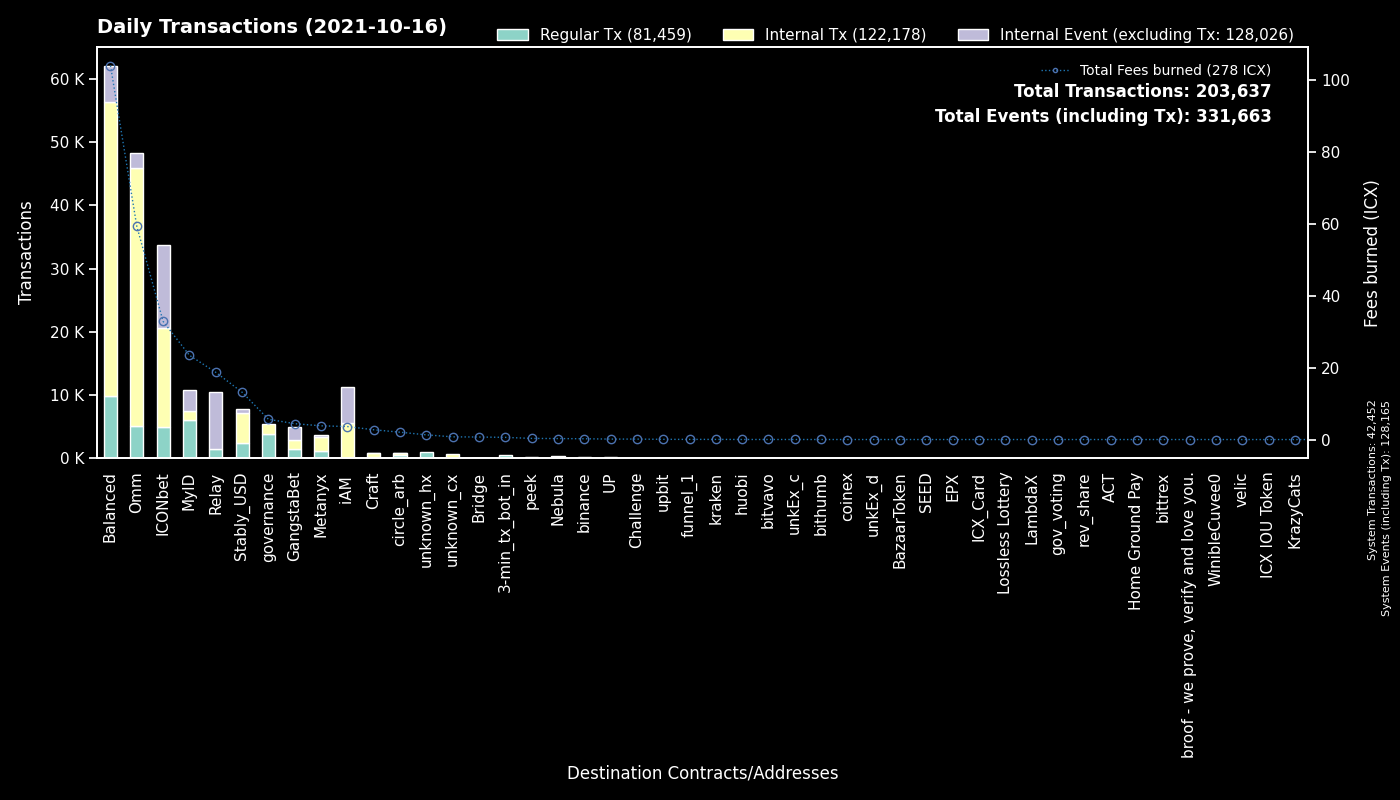

Source data for this figure (header and first rows):
to, Regular Tx, Fees burned, to_def, Internal Tx, Internal Event (excluding Tx), group
System, 42452, 0.0, System, 0, 85713, System
cx00000000000000000000000000000000000000…, 3818, 5.634, governance, 1634, 0, governance
cx9e3cadcc1a4be3323ea23371b84575abb32703…, 3199, 6.11, MyID_1, 0, 3211, MyID
cxbb2871f468a3008f80b08fdde5b8b951583acf…, 2397, 13.15, Stably_USD, 4767, 647, Stably_USD
cx88fd7df7ddff82f7cc735c871dc519838cb235…, 2176, 15.06, balanced_bnUSD, 7701, 1881, Balanced
cxcb455f26a2c01c686fa7f30e1e3661642dd53c…, 1986, 33.91, Omm Lending Pool, 27237, 0, Omm
cx2609b924e33ef00b648a409245c7ea394c4678…, 1760, 20.53, balanced_sicx, 6895, 1223, Balanced
cxd47f7d943ad76a0403210501dab03d4daf1f68…, 1753, 11.86, ICONbet? Blackjack, 2702, 4370, ICONbet
cx40d59439571299bca40362db2a7d8cae5b0b30…, 1614, 37.89, balanced_rebalancing, 11600, 1450, Balanced
cx1a29259a59f463a67bb2ef84398b30ca56b583…, 1550, 12.96, Omm Token, 5778, 1404, Omm
hx037c73025819e490e9a01a7e954f9b46d89b02…, 1443, 2.304, MyID_related, 0, 0, MyID
cxae3034235540b924dfcc1b45836c293dcc82bf…, 1441, 12.14, ICON USD Coin, 7640, 978, Omm
cx087b4164a87fdfb7b714f3bafe9dfb050fd6b1…, 1398, 18.68, Relay_1, 0, 9049, Relay
cx694e8c9f1a05c8c3719f30d46b97697960e428…, 1326, 11.96, MyID_2, 1334, 0, MyID
cx369a5f4ce4f4648dfc96ba0c8229be0693b4ec…, 1181, 3.817, Metanyx, 2190, 303, Metanyx
cxb0b6f777fba13d62961ad8ce11be7ef6c4b2bc…, 1088, 7.076, ICONbet? DAOdice(new), 4980, 3318, ICONbet
cx2dc662031f3d62bcdba4f63e9bf827767c8475…, 960, 2.581, GangstaBet Skill, 899, 999, GangstaBet
cx10d59e8103ab44635190bd4139dbfd682fa2d0…, 811, 1.761, balanced_rewards, 1638, 0, Balanced
cx38fd2687b202caf4bd1bda55223578f39dbb65…, 800, 4.606, ICONbet? Mini Roulette(new), 2780, 1618, ICONbet
cxf61cd5a45dc9f91c15aa65831a30a90d59a096…, 795, 3.539, balanced_baln, 1524, 313, Balanced
cxa0af3165c08318e988cb30993b3048335b94af…, 658, 2.306, balanced_dex, 2134, 0, Balanced
cx5d6e1482434085f30660efe30573304d629270…, 644, 4.24, ICONbet? Baccarat, 2554, 2336, ICONbet
cx66d4d90f5f113eba575bf793570135f9b10cec…, 635, 4.387, balanced_loans, 3227, 770, Balanced
cx203d9cd2a669be67177e997b8948ce2c35caff…, 632, 14.46, balanced_dividends, 10612, 0, Balanced
hx11de4e28be4845de3ea392fd8d758655bf766c…, 484, 0.605, 3-min_tx_bot_in, 0, 0, 3-min_tx_bot_in
cx384018e03aa8b739472c7a0645b70df97550e2…, 357, 1.54, GangstaBet, 456, 1116, GangstaBet
cx299d88908ab371d586c8dfe0ed42899a899e6e…, 356, 3.331, ICONbet? Levels, 1828, 840, ICONbet
cx334beb9a6cde3bf1df045869447488e0de31df…, 337, 1.323, circle_arb_1, 181, 45, circle_arb
cx44250a12074799e26fdeee75648ae47e2cc842…, 310, 1.296, balanced_governance, 287, 0, Balanced
cxaf244cf3c7164fe6f996f398a9d99c4d4a85cf…, 214, 1.791, balanced_airdrip, 426, 0, Balanced
cx43e2eec79eb76293c298f2b17aec06097be606…, 166, 0.8671, balanced_staking, 493, 1, Balanced
cx9df59cf2c7dc7ae2dbdec4a10b295212595f23…, 152, 0.7211, circle_arb_2, 144, 36, circle_arb
cx6cdbc291c73faf79366d35b1491b89217fdc66…, 149, 1.12, ICONbet? War, 436, 523, ICONbet
hxc4193cda4a75526bf50896ec242d6713bb6b02…, 148, 0.185, binance_hot, 0, 0, binance
cx57d7acf8b5114b787ecdd99ca460c2272e4d91…, 120, 0.2384, NebulaPlanetToken, 154, 0, Nebula
cx9c4698411c6d9a780f605685153431dcda0460…, 117, 1.468, Auction, 315, 0, Craft
cx8683d50b9f53275081e13b64fba9d6a56b7c57…, 108, 0.2858, gangstabet_trade, 106, 0, GangstaBet
cx82c8c091b41413423579445032281bca5ac14f…, 106, 0.9214, Craft, 94, 62, Craft
cxba62bb61baf8dd8b6a04633fe33806547785a0…, 103, 3.024, MyID_3, 100, 0, MyID
cx015c7f8884d43519aa2bcf634140bd7328730c…, 46, 0.1554, Omm Staked Lp, 183, 0, Omm
cxcaef4255ec5cb784594655fa5ff62ce09a4f8d…, 43, 0.2277, peek_3, 47, 0, peek
cx2e6d0fc0eca04965d06038c8406093337f085f…, 37, 0.3294, Craft, 131, 31, Craft
cx14002628a4599380f391f708843044bc93dce2…, 37, 3.61, iAM Div, 5574, 5582, iAM
hx294c5d0699615fc8d92abfe464a2601612d11b…, 36, 0.045, funnel_1, 0, 0, funnel_1
cx9fda786d3e7965ed9dc01321c85026653d6a5f…, 35, 0.2656, ICONbet? Jungle Jackpot, 84, 70, ICONbet
hx68646780e14ee9097085f7280ab137c3633b4b…, 34, 0.0425, kraken_hot, 0, 0, kraken
cxcc711062b732ed14954008da8a5b5193b4d486…, 27, 0.04644, peek_1, 0, 0, peek
cxc0b5b52c9f8b4251a47e91dda3bd61e5512cd7…, 26, 0.1029, TapToken, 142, 0, ICONbet
cxa89982990826b66d86ef31275e93275dfddabf…, 24, 0.04128, peek_2, 0, 0, peek
cx7ecb16e4c143b95e01d05933c17cb986cfe618…, 22, 0.04668, unknown_cx, 56, 0, unknown_cx
hxc2b9f7cc10968c09de868b010d27661acc5eae…, 18, 0.0225, unknown_hx, 0, 0, unknown_hx
hxd9fb974459fe46eb9d5a7c438f17ae6e75c0f2…, 17, 0.02125, huobi, 0, 0, huobi
cx0eb215b6303142e37c0c9123abd1377feb423f…, 15, 0.7044, unknown_cx, 34, 19, Bridge
cx03c76787861eec166b25e744e52a82af963670…, 15, 0.1225, ICONbet? Plinko, 90, 30, ICONbet
hx150af8a59375f3ce875b44275eb8049eb5b3de…, 15, 0.01875, unknown_hx, 0, 0, unknown_hx
hxf2b4e7eab4f14f49e5dce378c2a0389c379ac6…, 14, 0.0175, upbit_hot5, 0, 0, upbit
cx0cf826b9756e5a69f1f83a7717a2f2d8156940…, 14, 0.07447, uTAP, 126, 0, UP
hx26c940591bb0b7392f54eaaef12f96a2a0ddb5…, 14, 0.0175, unknown_hx, 0, 0, unknown_hx
hxa390d24fdcba68515b492ffc553192802706a1…, 14, 0.0175, bitvavo_hot, 0, 0, bitvavo
hx415f0389442f425e875d0d88997cbbedaf9a1c…, 13, 0.01625, unknown_hx, 0, 0, unknown_hx
... 760 more rows
